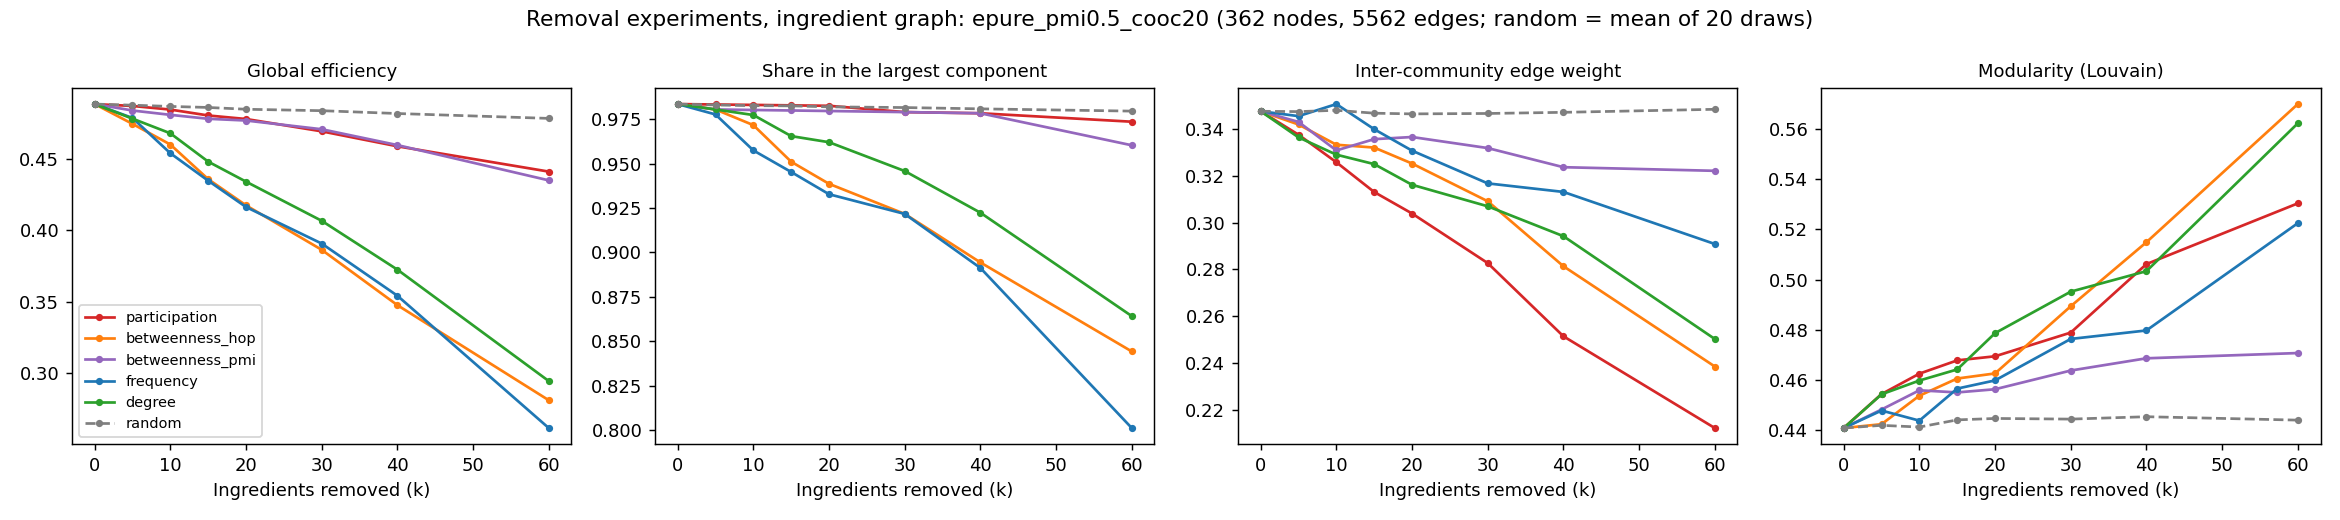

Source data for this figure (header and first rows):
strategy, k, efficiency, lcc_frac, inter_community_weight, modularity, efficiency_std, inter_community_std, modularity_std, n_random_draws
participation, 0, 0.4885, 0.9834, 0.3475, 0.4408, , , , 
participation, 5, 0.4872, 0.9832, 0.3375, 0.4543, , , , 
participation, 10, 0.4846, 0.983, 0.3257, 0.4625, , , , 
participation, 15, 0.4805, 0.9827, 0.313, 0.4678, , , , 
participation, 20, 0.478, 0.9825, 0.3039, 0.4694, , , , 
participation, 30, 0.4694, 0.9789, 0.2827, 0.4789, , , , 
participation, 40, 0.4589, 0.9783, 0.2515, 0.5062, , , , 
participation, 60, 0.4412, 0.9735, 0.2123, 0.5304, , , , 
betweenness_hop, 0, 0.4885, 0.9834, 0.3475, 0.4408, , , , 
betweenness_hop, 5, 0.4746, 0.9804, 0.3419, 0.4423, , , , 
betweenness_hop, 10, 0.4602, 0.9716, 0.3332, 0.4537, , , , 
betweenness_hop, 15, 0.4359, 0.951, 0.332, 0.4605, , , , 
betweenness_hop, 20, 0.4176, 0.9386, 0.3252, 0.4626, , , , 
betweenness_hop, 30, 0.3865, 0.9217, 0.3091, 0.4894, , , , 
betweenness_hop, 40, 0.3477, 0.8944, 0.2814, 0.5149, , , , 
betweenness_hop, 60, 0.2812, 0.8444, 0.2385, 0.57, , , , 
betweenness_pmi, 0, 0.4885, 0.9834, 0.3475, 0.4408, , , , 
betweenness_pmi, 5, 0.484, 0.9804, 0.3429, 0.4482, , , , 
betweenness_pmi, 10, 0.4809, 0.9801, 0.3308, 0.4558, , , , 
betweenness_pmi, 15, 0.4782, 0.9798, 0.3356, 0.455, , , , 
betweenness_pmi, 20, 0.477, 0.9795, 0.3365, 0.4563, , , , 
betweenness_pmi, 30, 0.4709, 0.9789, 0.3318, 0.4637, , , , 
betweenness_pmi, 40, 0.4598, 0.9783, 0.3236, 0.4686, , , , 
betweenness_pmi, 60, 0.4351, 0.9603, 0.3221, 0.4707, , , , 
frequency, 0, 0.4885, 0.9834, 0.3475, 0.4408, , , , 
frequency, 5, 0.4787, 0.9776, 0.3454, 0.4478, , , , 
frequency, 10, 0.4541, 0.9574, 0.3506, 0.4437, , , , 
frequency, 15, 0.4349, 0.9452, 0.3398, 0.4565, , , , 
frequency, 20, 0.4164, 0.9327, 0.3307, 0.4598, , , , 
frequency, 30, 0.3909, 0.9217, 0.3167, 0.4763, , , , 
frequency, 40, 0.3543, 0.8913, 0.3131, 0.4797, , , , 
frequency, 60, 0.2617, 0.8013, 0.2909, 0.5225, , , , 
degree, 0, 0.4885, 0.9834, 0.3475, 0.4408, , , , 
degree, 5, 0.4783, 0.9804, 0.3364, 0.4542, , , , 
degree, 10, 0.468, 0.9773, 0.329, 0.4597, , , , 
degree, 15, 0.4482, 0.9654, 0.3249, 0.4642, , , , 
degree, 20, 0.4342, 0.962, 0.3161, 0.4786, , , , 
degree, 30, 0.4068, 0.9458, 0.3069, 0.4952, , , , 
degree, 40, 0.3726, 0.9224, 0.2942, 0.5034, , , , 
degree, 60, 0.2946, 0.8642, 0.2503, 0.5623, , , , 
random, 0, 0.4885, 0.9834, 0.3475, 0.4408, 0.0, 0.0, 0.0, 20.0
random, 5, 0.4877, 0.9829, 0.3474, 0.4419, 0.001321, 0.002675, 0.00297, 20.0
random, 10, 0.4868, 0.9825, 0.3479, 0.4412, 0.001768, 0.004382, 0.005326, 20.0
random, 15, 0.4861, 0.9824, 0.3467, 0.444, 0.002696, 0.0052, 0.00549, 20.0
random, 20, 0.4849, 0.9819, 0.3464, 0.4446, 0.00289, 0.005541, 0.006193, 20.0
random, 30, 0.4838, 0.9815, 0.3466, 0.4444, 0.003675, 0.005713, 0.00683, 20.0
random, 40, 0.4819, 0.9807, 0.3471, 0.4453, 0.00427, 0.007455, 0.008173, 20.0
random, 60, 0.4785, 0.9795, 0.3483, 0.4439, 0.005249, 0.009042, 0.01026, 20.0
